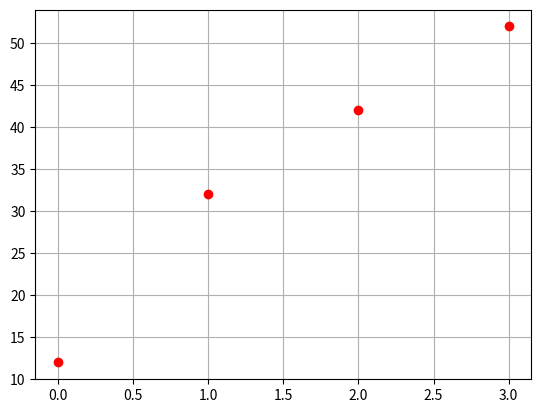

Write Python code to recreate this figure.
import numpy as np
import matplotlib.pyplot as matplot

matplot.rc('axes', axisbelow=True)

def graph(x, y) :
    matplot.scatter(x, y, c='red')
    matplot.grid()
    matplot.show()
    return 0

graph([0, 1, 2, 3], [12, 32, 42, 52])